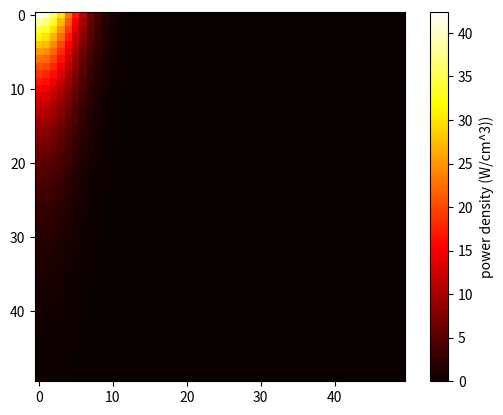
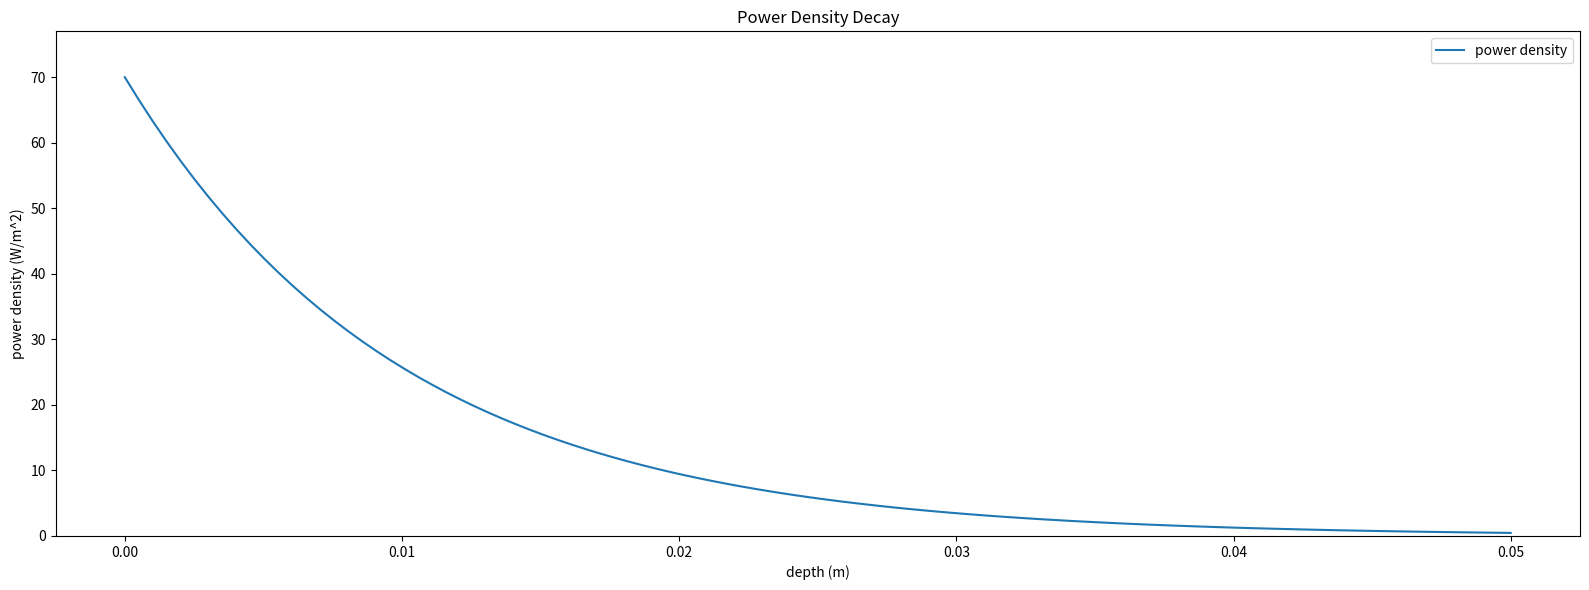
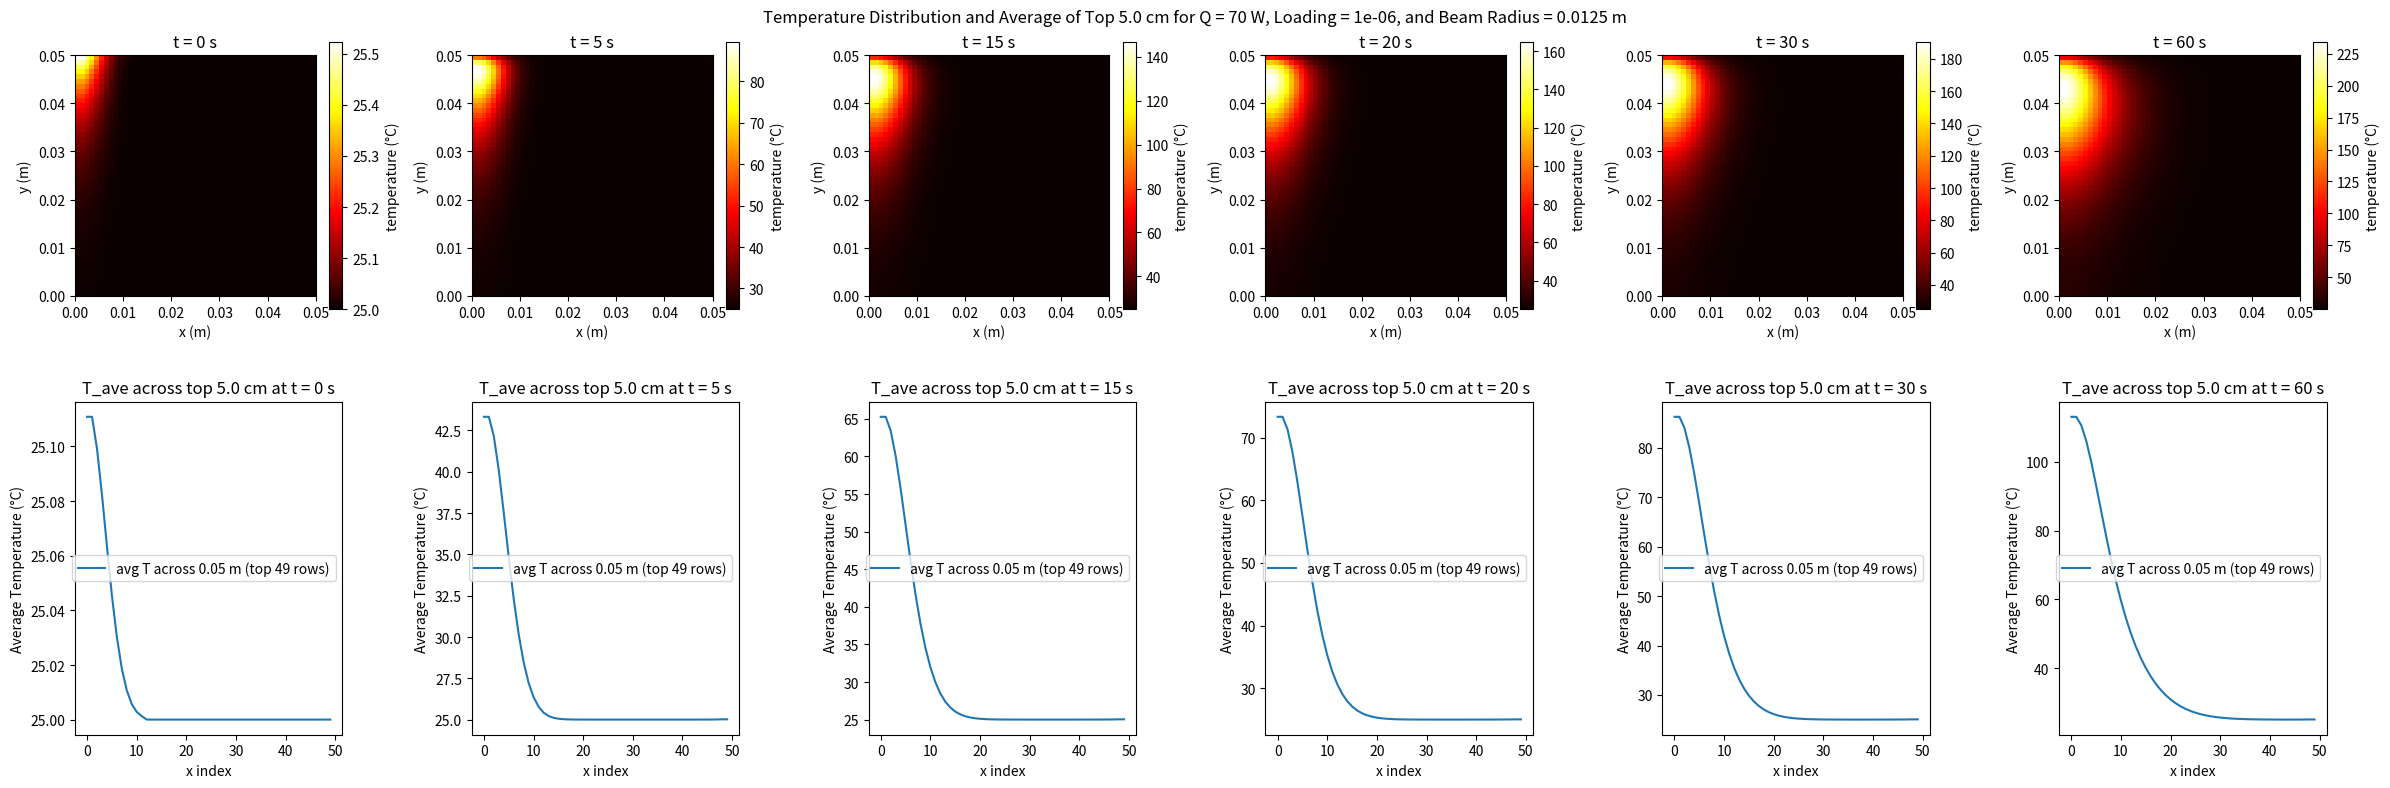

Write the Python code that produced these figures, in order. (Note: this script raises an exception after producing the figures.)
import numpy as np
import matplotlib.pyplot as plt
from scipy.stats import halfnorm
import time
import pandas as pd

'''
This script is for just running the simulation once, showing the associated graphs, and exporting the data to CSVs
'''

def GeneratePowerMask(height, Nx, Nx_beam, atten, Q, r_beam, power_offset):
    '''
    construct array of power density values for the irradiated component of the simulation space
    (the remaining portion of the simulation space with 0 power density is filled in later)
    '''

    ## create normalized array ##
    dx = height / (Nx - 1)
    depth_array = np.linspace(0, height, Nx)
    abs_array_norm = np.exp(-atten * depth_array)
    P_array_norm = np.array([])
    
    for i in range(len(abs_array_norm) - 1):
        # append the difference between the current and next value to the array
        P_array_norm = np.append(P_array_norm, abs_array_norm[i] - abs_array_norm[i+1])

    P_array_norm = np.append(P_array_norm, P_array_norm[-1])

    # distribute 1D P_array_norm into 2D with tiling and dividing by beam nodes
    P_array_norm = np.tile(P_array_norm, (Nx_beam, 1)).T

    ### HALF-NORMAL ###

    # Generate half-normal coefficients for columns
    x = np.linspace(0, 1, Nx_beam)
    half_normal_coeffs = halfnorm.pdf(x, scale=1/3)
    half_normal_coeffs = half_normal_coeffs / half_normal_coeffs[0]  # Normalize to keep the leftmost value as 1

    # Apply the coefficients to each column and replicate across rows
    half_normal_array = np.tile(half_normal_coeffs, (Nx, 1))

    # Multiply P_array_norm with the half-normal distribution array
    P_array_norm *= half_normal_array

    ### /HALF-NORMAL ###

    # normalize P_array_norm to 1 as a sum of all elements
    P_array_norm /= P_array_norm.sum()

    ## incorporate Q ##
     # find transmittance
    transmittance = np.exp(-atten * height)
     # use T to find the fraction of Q absorbed by the cylinder (i.e., total Q not transmitted)
    Q_abs = (1-transmittance) * Q
     # use the Q in that 3D space to find the volumetric P (i.e., P_vol = Q_abs / volume_cylinder)
    V_cylinder = np.pi * r_beam**2 * height
    P_density_cylinder = Q_abs / V_cylinder
     # use P_vol to get the power contained in the simulation space parallel to the beam path
    V_slice = height * r_beam * dx
    P_slice = P_density_cylinder * V_slice
     # distribute that power by scaling the normalized Beer's Law decay array
    P_array = P_array_norm * (P_slice) / (dx*dx*dx) * power_offset

    ## troubleshooting ##
    V_node = dx*dx*dx
    cm_convert = 1000000
    print(f"sum of P_array_norm: {P_array.sum()}")
    print(f"Q: {Q:.2f} W")
    print(f"Q_abs: {Q_abs:.2f} W")
    print(f"P_slice: {P_slice:.2f} W")
    print(f"slice % of V_cyl: {V_slice / V_cylinder * 100:.2e} %")
    print(f"node volume: {V_node / cm_convert:.2e} cm^3")
    print(f"max intensity: {P_array.max() / cm_convert:.4e} W/cm^3")
    print(f"sum of P_array: {P_array.sum() * V_node:.2f} W")
    
    return P_array, transmittance

def FillPowerMask(Nx, beam_array, Nx_beam):
    '''fill out the non-power-source nodes with zeros'''
    full_shape=(Nx, Nx)
    full_array = np.zeros(full_shape)
    full_array[:, :Nx_beam] = beam_array[:, :Nx_beam]
    
    ## plot the 2D array ##
    cm_convert = 1000000
    plt.imshow(full_array/cm_convert, cmap='hot', vmin=0)
    plt.colorbar(label='power density (W/cm^3))')

    full_array = np.flip(full_array, axis=0)

    return full_array

def Laplacian_2d(T, dx, dy):
    """
    Compute the Laplacian of the temperature field T using central differences.
    """
    T_up = np.roll(T, shift=-1, axis=0)
    T_down = np.roll(T, shift=1, axis=0)
    T_left = np.roll(T, shift=-1, axis=1)
    T_right = np.roll(T, shift=1, axis=1)
    
    d2Tdx2 = (T_up - 2 * T + T_down) / dx**2
    d2Tdy2 = (T_left - 2 * T + T_right) / dy**2

    return d2Tdx2 + d2Tdy2

def Boundary_Conditions(T_new, h_conv, T_air, dt, dx, PDMS_thermal_diffusivity_m2ps, PDMS_thermal_conductivity_WpmK):
    '''
    applies boundary conditions of a convective top and adiabatic edges
    (increasing indices are down in y and to the right in x)
    '''
    ## convective top ##
    T_left = np.roll(T_new[-1, :], shift=-1)
    T_right = np.roll(T_new[-1, :], shift=1)
    T_below = T_new[-2, :]

    T_new[-1, 1:-1] = (
        (PDMS_thermal_diffusivity_m2ps * dt / (dx**2)) * 
        (
            (2 * (h_conv * dx / PDMS_thermal_conductivity_WpmK) * T_air) +
            (T_left[1:-1] + T_right[1:-1] + (2 * T_below[1:-1])) +
            (T_new[-1, 1:-1] * ((dx**2) / (PDMS_thermal_diffusivity_m2ps * dt) - 2 * (h_conv * dx / PDMS_thermal_conductivity_WpmK) - 4))
        )
    )

    ## adiabatic edges ##
    T_new[0 , : ] = T_new[1 , : ] # bottom
    T_new[ : , 0] = T_new[ : , 1] # left
    T_new[ : , -1] = T_new[ : , -2] # right
    # T_new[-1, : ] = T_new[-2, : ] # top
    
    return T_new

def RK4(T, dt, dx, dy, thermal_diffusivity, q, PDMS_heat_capacity_V_Jpm3K, h_conv, T_air, PDMS_thermal_diffusivity_m2ps, PDMS_thermal_conductivity_WpmK):
    """computes T at the next time step with a 4th degree Runge-Kutta"""
    # note to self: should I try applying heat outside of RK4 ?

    def rate(T_current):
        T_RK = dt * (thermal_diffusivity * Laplacian_2d(T_current, dx, dy) + (q / PDMS_heat_capacity_V_Jpm3K))
        T_RK = Boundary_Conditions(T_RK, h_conv, T_air, dt, dx, PDMS_thermal_diffusivity_m2ps, PDMS_thermal_conductivity_WpmK) # accidentally using last T in this function...consolidate these

        return T_RK

    k1 = rate(T)
    k2 = rate(T + 0.5 * k1)
    k3 = rate(T + 0.5 * k2)
    k4 = rate(T + k3)
    
    return T + ((k1 + 2*k2 + 2*k3 + k4) / 6)

def Compute_T(output_times, Nx, Ny, T_0, dt, dx, dy, PDMS_thermal_diffusivity_m2ps, q, h_conv, T_air, PDMS_thermal_conductivity_WpmK, PDMS_heat_capacity_V_Jpm3K):
    '''computes T at each grid point at each time step and returns data for each value in output_time'''
    
    # initialize temperature distribution and output structures
    T = np.full((Nx, Ny), T_0)
    output_indices = [int(t / dt) for t in output_times] # times enumerated as indices based on time step
    output_temperatures = []

    # loop across each necessary time step
    for n in range(max(output_indices) + 1):
        T = RK4(T, dt, dx, dy, PDMS_thermal_diffusivity_m2ps, q, PDMS_heat_capacity_V_Jpm3K, h_conv, T_air, PDMS_thermal_diffusivity_m2ps, PDMS_thermal_conductivity_WpmK)

        if n in output_indices:
            output_temperatures.append(T.copy())
            print(f'Computed T at t = {n * dt:.2f} s ({n} / {max(output_indices)})')
           
    return output_temperatures

def Preview_Decay(q, Q, height, transmittance, abs_coeff, dt, M):
    '''graph of the power distribution from the laser beam power source decay'''

    absorbed_power = np.sum(q)
    print(f'dt: {dt:.2e}s (M={M}), Q: {Q}W, absorbed power: {absorbed_power:.1f}W, transmittance: {transmittance:.1f}%')

    plt.figure(figsize=(16, 6))  # Adjusted figure size for side-by-side plots

    # plot a function of exponential decay from the Beer-Lambert law
    plt.plot(np.linspace(0, height, 100), Q * np.exp(-abs_coeff * np.linspace(0, height, 100)), label='power density')
    plt.xlabel('depth (m)')
    plt.ylabel('power density (W/m^2)')
    plt.title('Power Density Decay')
    plt.ylim(0, Q*1.1)
    plt.legend()

    plt.tight_layout()  # Adjusts spacing between plots for better layout
    plt.show()

def Plot_T_Slices(output_temperatures, output_times, height, Q, loading, r_beam, dx, FLIR_measure_depth):  
    '''plots slices of T at each output time and the average temperature of the top 5 rows'''
    
    num_times = len(output_times)
    fig, axes = plt.subplots(2, num_times, figsize=(4*num_times, 8))  # Adjust layout to have two rows of plots

    total_width_cm = 5  # Total width in centimeters
    num_points = output_temperatures[0].shape[1]  # Number of points across the width
    point_spacing = total_width_cm / num_points  # Distance between each point

    custom_cmap = plt.cm.get_cmap('hot')
    tick_values = None
    
    measure_depth_index = int(FLIR_measure_depth / dx) * -1
    print(f'measure_depth_index: {measure_depth_index}')

    for i, T_out in enumerate(output_temperatures):
        # Temperature distribution plot
        ax = axes[0, i]  # First row for the temperature distribution plot
        c = ax.imshow(T_out, extent=[0, height, 0, height], origin='lower', cmap=custom_cmap)
        ax.set_title(f't = {output_times[i]} s')
        ax.set_xlabel('x (m)')
        ax.set_ylabel('y (m)')
        fig.colorbar(c, ax=ax, label='temperature (°C)', ticks=tick_values, fraction = 0.05)

        # Average temperature across some depth from the top
        ax2 = axes[1, i]
        avg_depth_temp = np.mean(T_out[measure_depth_index:, :], axis=0)
        ax2.plot(avg_depth_temp, label=f'avg T across {FLIR_measure_depth} m (top {measure_depth_index * -1} rows)')
        ax2.set_title(f'T_ave across top {FLIR_measure_depth*100} cm at t = {output_times[i]} s')
        ax2.set_xlabel('x index')
        ax2.set_ylabel('Average Temperature (°C)')
        ax2.legend()

        distances = [i * point_spacing for i in range(num_points)]
        if i == 0:
            avg_temp_data = pd.DataFrame(avg_depth_temp, index=distances, columns=[f'Time_{output_times[i]}_s'])
        else:
            avg_temp_data[f'Time_{output_times[i]}_s'] = avg_depth_temp

    plt.tight_layout()
    fig.suptitle(f'Temperature Distribution and Average of Top {FLIR_measure_depth * 100} cm for Q = {Q} W, Loading = {loading:.0e}, and Beam Radius = {r_beam} m')
    plt.show()

    # Include the distances as the first column of the DataFrame
    avg_temp_data['Distance_cm'] = distances
    avg_temp_data.set_index('Distance_cm', inplace=True)

    # Save the DataFrame to a CSV file with distances included
    export_path = f'exports/CSVs/simulated_toprow/{Q}W_{loading}_top-row.csv'
    avg_temp_data.to_csv(export_path, mode='w')
    print(f'Exported data to {export_path}')

#############################
###       PARAMETERS      ###
#############################

h_conv = 5 #9
conductivity_modifier_inner = 20 #43
conductivity_modifier_outer =  10 #10
abs_modifier_inner = 1e7 #2.2e6
abs_modifier_outer =  10 #10
power_offset = 1.3 #1.84

## physical constants ##
height = 0.05 # height of the simulation space, m
T_0 = 25.0  # Temperature at t = 0, °C
T_air = 20.0  # Temperature of the surrounding air, °C
Q = 70  # Total heat generation rate, W, (i.e., laser power)
loading = 1e-6 # mass fraction of CB in PDMS, g/g
r_beam = 0.0125 #0.0120
FLIR_measure_depth = 0.05

PDMS_thermal_conductivity_WpmK = conductivity_modifier_outer * (0.2 + (loading * conductivity_modifier_inner)) # TC theoretically should lerp between 0.2 and 0.3 over the loading range 0% to 10%
PDMS_density_gpmL = 1.02
PDMS_density_gpm3 = PDMS_density_gpmL * 1e6
PDMS_heat_capacity_m_JpgK = 1.67
PDMS_heat_capacity_V_Jpm3K = PDMS_heat_capacity_m_JpgK * PDMS_density_gpm3
PDMS_thermal_diffusivity_m2ps = PDMS_thermal_conductivity_WpmK / (PDMS_heat_capacity_V_Jpm3K)
abs_coeff = abs_modifier_outer * (0.01 + (loading * abs_modifier_inner)) # abs theoretically should lerp between 0.01 and ~500 over the loading range of 0% to 10%

## simulation parameters ##
Nx = Ny = 50
Nx_beam = int(Nx * (r_beam / height))
dx = dy = height / (Nx - 1)
M = 4e1
dt = (dx**2 / (PDMS_thermal_diffusivity_m2ps * 4)) / (M/4)  # time step, s; CFL condition for conduction
dt_CFL_convection = (dx**2 / (2 * PDMS_thermal_diffusivity_m2ps * ((h_conv * dx / PDMS_thermal_conductivity_WpmK) + 1)))  # time step, s
if dt_CFL_convection < dt:
    dt = dt_CFL_convection

output_times = [0, 5, 15, 20, 30, 60]

#############################
###          MAIN         ###
#############################

t_0 = time.time()
q_beam, transmittance = GeneratePowerMask(height, Nx, Nx_beam, abs_coeff, Q, r_beam, power_offset)
q = FillPowerMask(Nx, q_beam, Nx_beam)
Preview_Decay(q, Q, height, transmittance, abs_coeff, dt, M)
output_temperatures_RK = Compute_T(output_times, Nx, Ny, T_0, dt, dx, dy, PDMS_thermal_diffusivity_m2ps, q, h_conv, T_air, PDMS_thermal_conductivity_WpmK, PDMS_heat_capacity_V_Jpm3K)
t_elapsed = time.time() - t_0
print(f'elapsed time: {t_elapsed:.2f} s for {len(output_times)} time steps with {Nx}x{Ny} nodes ({t_elapsed / output_times[-1]:.2f} s_irl/s_sim)')
Plot_T_Slices(output_temperatures_RK, output_times, height, Q, loading, r_beam, dx, FLIR_measure_depth)